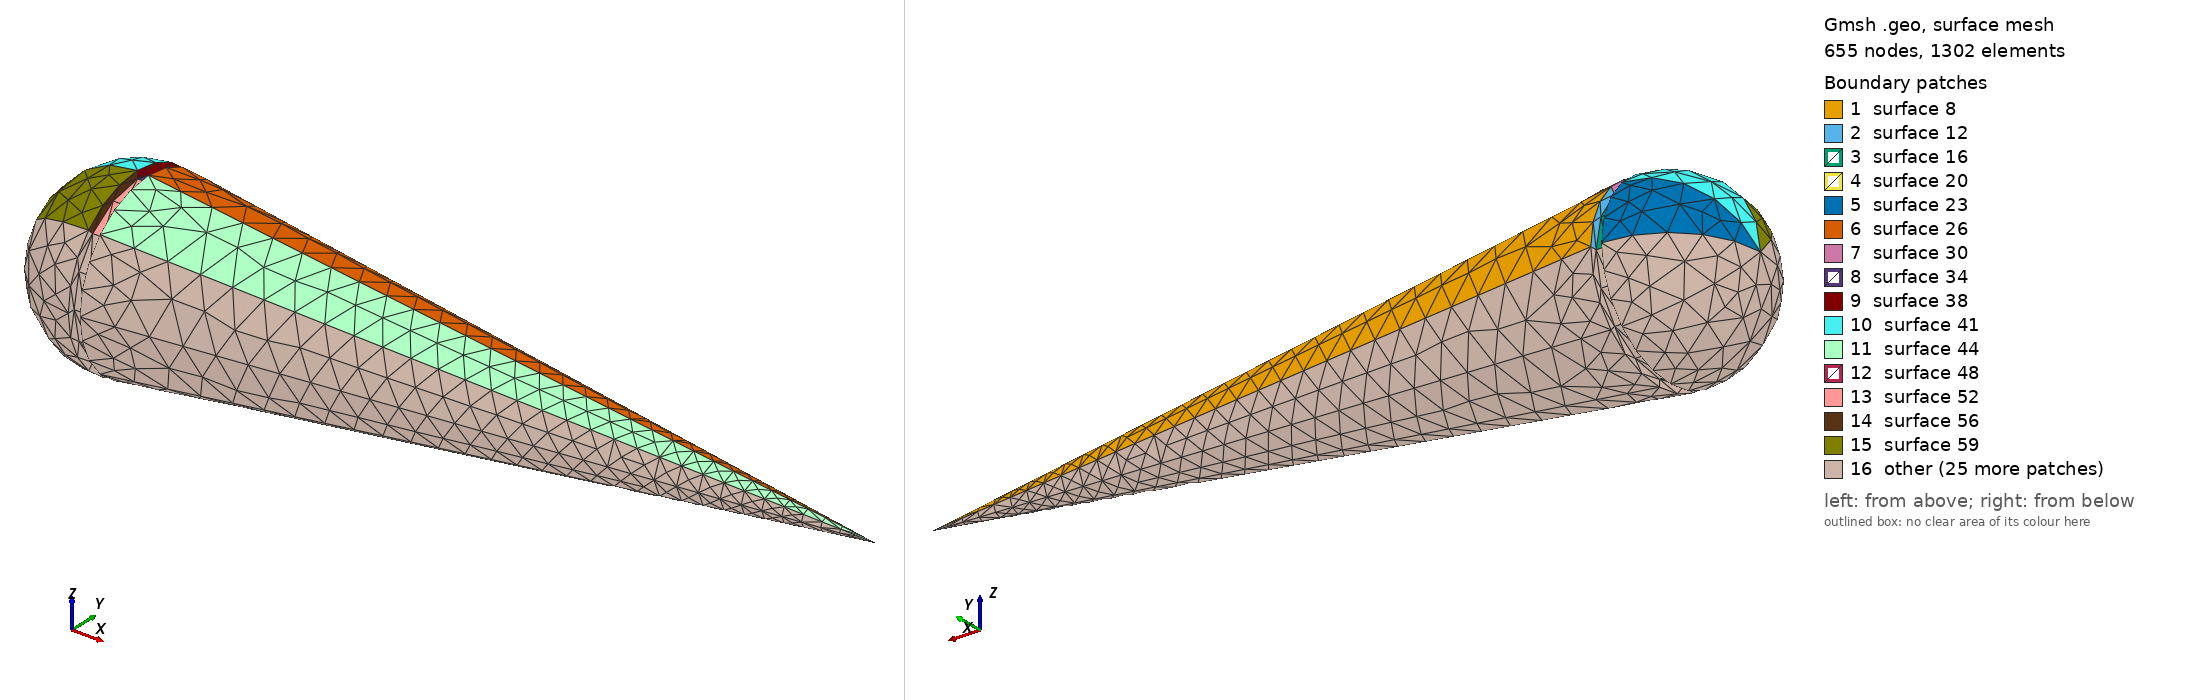

Gmsh geometry script, surface-meshed: 655 nodes, 1302 surface elements. Boundary patches (legend numbers): 1 surface 8, 2 surface 12, 3 surface 16, 4 surface 20, 5 surface 23, 6 surface 26, 7 surface 30, 8 surface 34, 9 surface 38, 10 surface 41, 11 surface 44, 12 surface 48, 13 surface 52, 14 surface 56, 15 surface 59, 16 other. Left view from above one corner, right view from below the opposite corner. The script declares no physical surfaces, so the legend lists its geometric surfaces. The drawing asked Gmsh for element sizes between 1% and 20% of the model's largest extent; the script's own settings can give other sizes.

=== EMCC_cone-gap-sphere.geo (drawn) ===
/**********************************************************************
 *
 * EMCC_cone-gap-sphere.geo
 *
 * Copyright (C) 2012 Idesbald Van den Bosch
 *
 * This file is part of Puma-EM.
 * 
 * Puma-EM is free software: you can redistribute it and/or modify
 * it under the terms of the GNU General Public License as published by
 * the Free Software Foundation, either version 3 of the License, or
 * (at your option) any later version.
 * 
 * Puma-EM is distributed in the hope that it will be useful,
 * but WITHOUT ANY WARRANTY; without even the implied warranty of
 * MERCHANTABILITY or FITNESS FOR A PARTICULAR PURPOSE.  See the
 * GNU General Public License for more details.
 * 
 * You should have received a copy of the GNU General Public License
 * along with Puma-EM.  If not, see <http://www.gnu.org/licenses/>.
 *
 * Suggestions/bugs : <vandenbosch.idesbald@gmail.com>
 *
 **********************************************************************/

lc = 0.0276842236587;
inch = 0.0254;
R = 2.947*inch;
cos = Cos(7.0/180.0*Pi);
Point(1) = {0,0,0,lc};
Point(2) = {23.821 * inch,0,0,lc/2.0};
Point(3) = {0.0, R*cos, 0, lc};
Point(4) = {-0.359*inch,0.0,0,lc};
Point(5) = {-0.359*inch,2.947*inch,0,lc};
Point(6) = {-(2.947+0.359)*inch,0,0,lc};
Line(1) = {2,3};
Point(7) = {0,2.697*inch,0,lc};
Point(8) = {-0.359*inch,2.697*inch,0,lc};
Line(2) = {3,7};
Line(3) = {7,8};
Line(4) = {8,5};
Circle(5) = {5,4,6};
Extrude {{1,0,0}, {0,0,0}, Pi/4} {
  Line{1,2,3,4,5};
}
Extrude {{1,0,0}, {0,0,0}, Pi/4} {
  Line{6,9,13,17,21};
}
Extrude {{1,0,0}, {0,0,0}, Pi/4} {
  Line{24,27,31,35,39};
}
Extrude {{1,0,0}, {0,0,0}, Pi/4} {
  Line{42,45,49,53,57};
}
Extrude {{1,0,0}, {0,0,0}, Pi/4} {
  Line{60,63,67,71,75};
}
Extrude {{1,0,0}, {0,0,0}, Pi/4} {
  Line{78,81,85,89,93};
}
Extrude {{1,0,0}, {0,0,0}, Pi/4} {
  Line{96,99,103,107,111};
}
Extrude {{1,0,0}, {0,0,0}, Pi/4} {
  Line{114,117,121,125,129};
}
